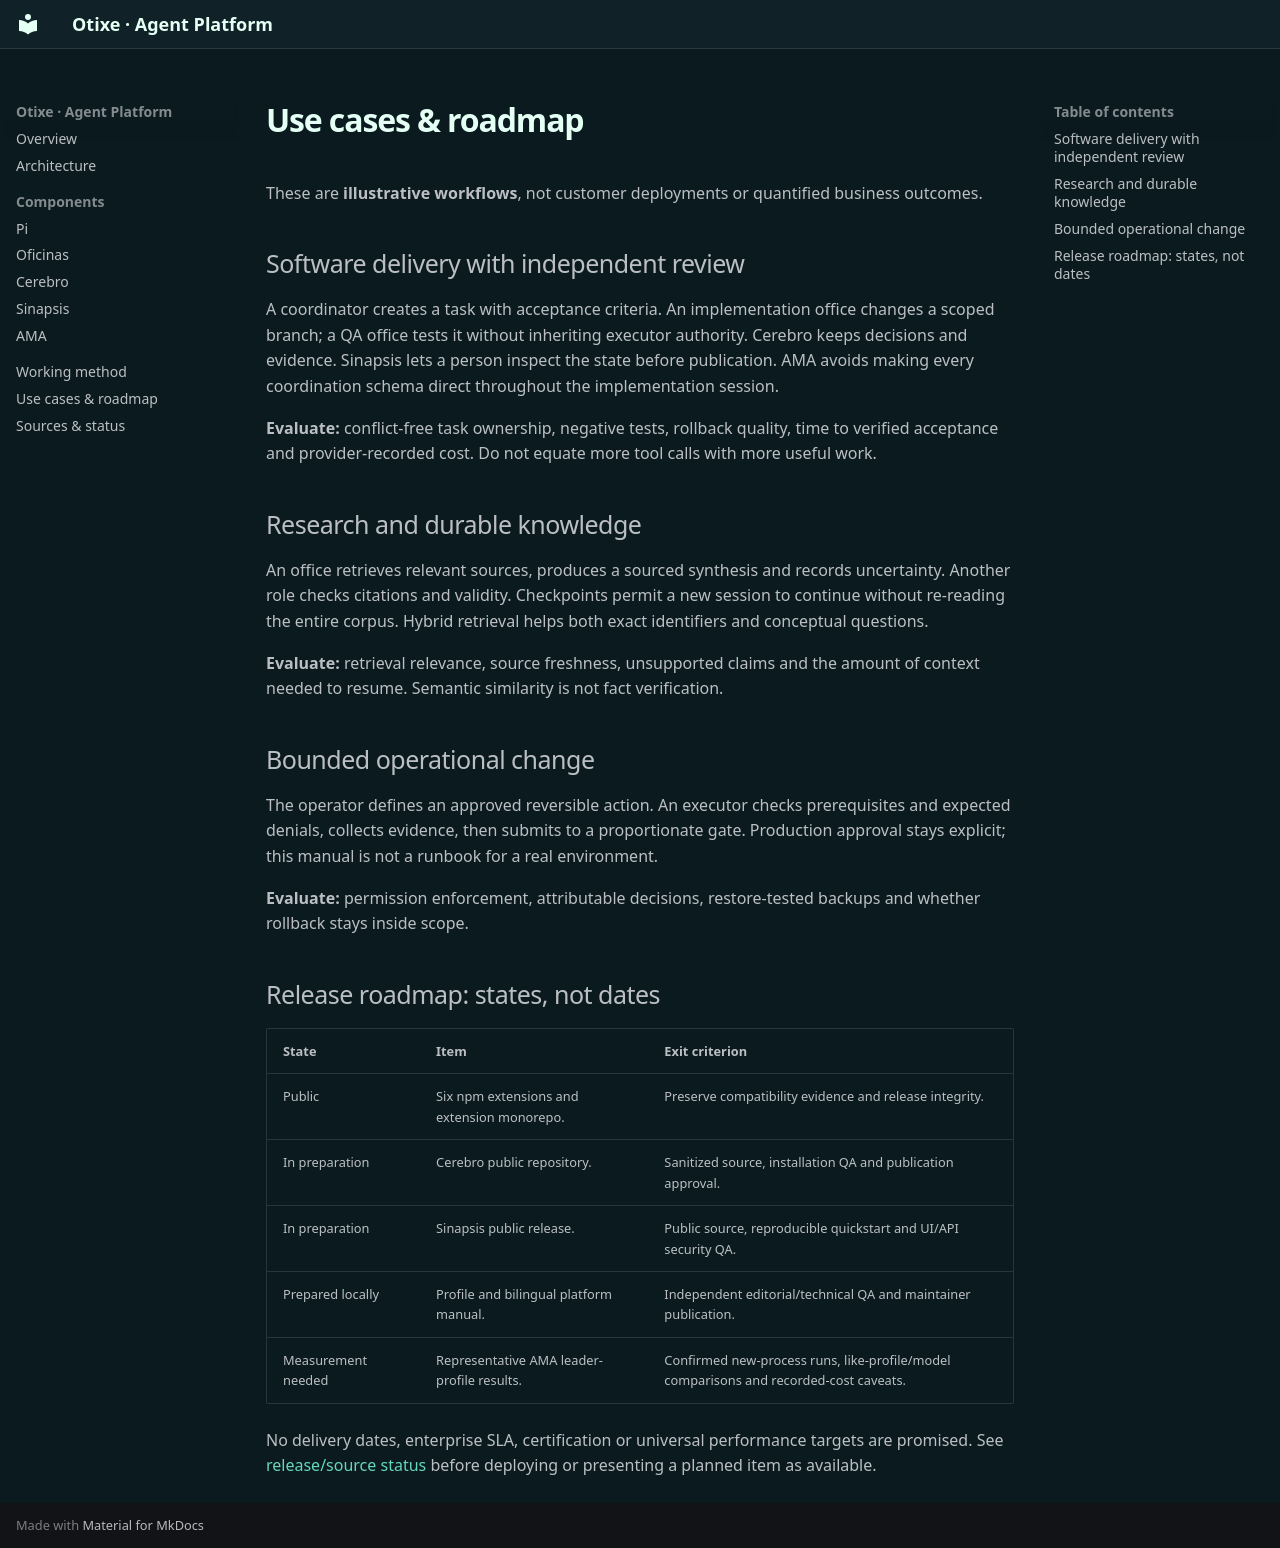

repository: otixe/plataforma · page: en/use-cases/index.html · generator: mkdocs

# Use cases & roadmap

These are **illustrative workflows**, not customer deployments or quantified business outcomes.

## Software delivery with independent review

A coordinator creates a task with acceptance criteria. An implementation office changes a scoped branch; a QA office tests it without inheriting executor authority. Cerebro keeps decisions and evidence. Sinapsis lets a person inspect the state before publication. AMA avoids making every coordination schema direct throughout the implementation session.

**Evaluate:** conflict-free task ownership, negative tests, rollback quality, time to verified acceptance and provider-recorded cost. Do not equate more tool calls with more useful work.

## Research and durable knowledge

An office retrieves relevant sources, produces a sourced synthesis and records uncertainty. Another role checks citations and validity. Checkpoints permit a new session to continue without re-reading the entire corpus. Hybrid retrieval helps both exact identifiers and conceptual questions.

**Evaluate:** retrieval relevance, source freshness, unsupported claims and the amount of context needed to resume. Semantic similarity is not fact verification.

## Bounded operational change

The operator defines an approved reversible action. An executor checks prerequisites and expected denials, collects evidence, then submits to a proportionate gate. Production approval stays explicit; this manual is not a runbook for a real environment.

**Evaluate:** permission enforcement, attributable decisions, restore-tested backups and whether rollback stays inside scope.

## Release roadmap: states, not dates

| State | Item | Exit criterion |
| --- | --- | --- |
| Public | Six npm extensions and extension monorepo. | Preserve compatibility evidence and release integrity. |
| In preparation | Cerebro public repository. | Sanitized source, installation QA and publication approval. |
| In preparation | Sinapsis public release. | Public source, reproducible quickstart and UI/API security QA. |
| Prepared locally | Profile and bilingual platform manual. | Independent editorial/technical QA and maintainer publication. |
| Measurement needed | Representative AMA leader-profile results. | Confirmed new-process runs, like-profile/model comparisons and recorded-cost caveats. |

No delivery dates, enterprise SLA, certification or universal performance targets are promised. See [release/source status](sources.md) before deploying or presenting a planned item as available.
